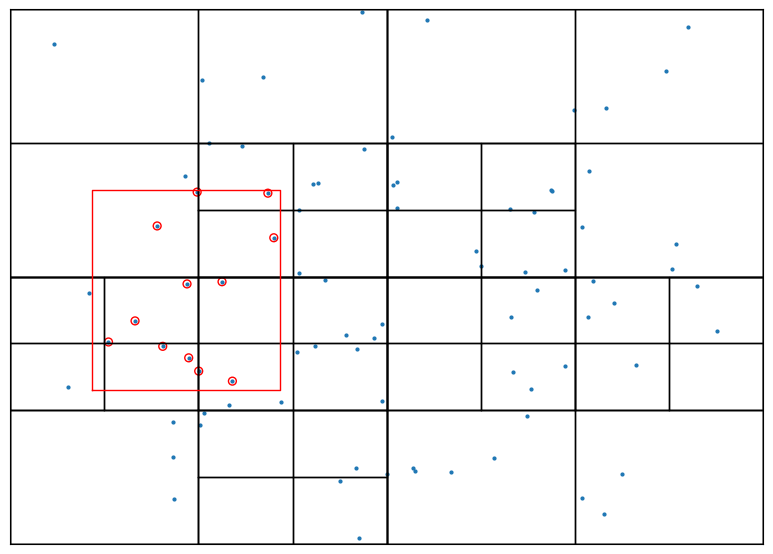

Source code (Python):
#!/usr/bin/env python3

# [redacted]
# zdroj: Scipy
# https://scipython.com/blog/quadtrees-2-implementation-in-python/


import numpy as np

class Point:
    """A point located at (x,y) in 2D space.

    Each Point object may be associated with a payload object.

    """

    def __init__(self, x, y, payload=None):
        self.x, self.y = x, y
        self.payload = payload

    def __repr__(self):
        return '{}: {}'.format(str((self.x, self.y)), repr(self.payload))
    def __str__(self):
        return 'P({:.2f}, {:.2f})'.format(self.x, self.y)

    def distance_to(self, other):
        try:
            other_x, other_y = other.x, other.y
        except AttributeError:
            other_x, other_y = other
        return np.hypot(self.x - other_x, self.y - other_y)

class Rect:
    """A rectangle centred at (cx, cy) with width w and height h."""

    def __init__(self, cx, cy, w, h):
        self.cx, self.cy = cx, cy
        self.w, self.h = w, h
        self.west_edge, self.east_edge = cx - w/2, cx + w/2
        self.north_edge, self.south_edge = cy - h/2, cy + h/2

    def __repr__(self):
        return str((self.west_edge, self.east_edge, self.north_edge,
                    self.south_edge))

    def __str__(self):
        return '({:.2f}, {:.2f}, {:.2f}, {:.2f})'.format(self.west_edge,
                                                         self.north_edge, self.east_edge, self.south_edge)

    def contains(self, point):
        """Is point (a Point object or (x,y) tuple) inside this Rect?"""

        try:
            point_x, point_y = point.x, point.y
        except AttributeError:
            point_x, point_y = point

        return (point_x >= self.west_edge and
                point_x <  self.east_edge and
                point_y >= self.north_edge and
                point_y < self.south_edge)

    def intersects(self, other):
        """Does Rect object other interesect this Rect?"""
        return not (other.west_edge > self.east_edge or
                    other.east_edge < self.west_edge or
                    other.north_edge > self.south_edge or
                    other.south_edge < self.north_edge)

    def draw(self, ax, c='k', lw=1, **kwargs):
        x1, y1 = self.west_edge, self.north_edge
        x2, y2 = self.east_edge, self.south_edge
        ax.plot([x1,x2,x2,x1,x1],[y1,y1,y2,y2,y1], c=c, lw=lw, **kwargs)


class QuadTree:
    """A class implementing a quadtree."""

    def __init__(self, boundary, max_points=4, depth=0):
        """Initialize this node of the quadtree.

        boundary is a Rect object defining the region from which points are
        placed into this node; max_points is the maximum number of points the
        node can hold before it must divide (branch into four more nodes);
        depth keeps track of how deep into the quadtree this node lies.

        """

        self.boundary = boundary
        self.max_points = max_points
        self.points = []
        self.depth = depth
        # A flag to indicate whether this node has divided (branched) or not.
        self.divided = False

    def __str__(self):
        """Return a string representation of this node, suitably formatted."""
        sp = ' ' * self.depth * 2
        s = str(self.boundary) + '\n'
        s += sp + ', '.join(str(point) for point in self.points)
        if not self.divided:
            return s
        return s + '\n' + '\n'.join([
            sp + 'nw: ' + str(self.nw), sp + 'ne: ' + str(self.ne),
            sp + 'se: ' + str(self.se), sp + 'sw: ' + str(self.sw)])

    def divide(self):
        """Divide (branch) this node by spawning four children nodes."""

        cx, cy = self.boundary.cx, self.boundary.cy
        w, h = self.boundary.w / 2, self.boundary.h / 2
        # The boundaries of the four children nodes are "northwest",
        # "northeast", "southeast" and "southwest" quadrants within the
        # boundary of the current node.
        self.nw = QuadTree(Rect(cx - w/2, cy - h/2, w, h),
                           self.max_points, self.depth + 1)
        self.ne = QuadTree(Rect(cx + w/2, cy - h/2, w, h),
                           self.max_points, self.depth + 1)
        self.se = QuadTree(Rect(cx + w/2, cy + h/2, w, h),
                           self.max_points, self.depth + 1)
        self.sw = QuadTree(Rect(cx - w/2, cy + h/2, w, h),
                           self.max_points, self.depth + 1)
        self.divided = True

    def insert(self, point):
        """Try to insert Point point into this QuadTree."""

        if not self.boundary.contains(point):
            # The point does not lie inside boundary: bail.
            return False
        if len(self.points) < self.max_points:
            # There's room for our point without dividing the QuadTree.
            self.points.append(point)
            return True

        # No room: divide if necessary, then try the sub-quads.
        if not self.divided:
            self.divide()

        return (self.ne.insert(point) or
                self.nw.insert(point) or
                self.se.insert(point) or
                self.sw.insert(point))

    def query(self, boundary, found_points):
        """Find the points in the quadtree that lie within boundary."""

        if not self.boundary.intersects(boundary):
            # If the domain of this node does not intersect the search
            # region, we don't need to look in it for points.
            return False

        # Search this node's points to see if they lie within boundary ...
        for point in self.points:
            if boundary.contains(point):
                found_points.append(point)
        # ... and if this node has children, search them too.
        if self.divided:
            self.nw.query(boundary, found_points)
            self.ne.query(boundary, found_points)
            self.se.query(boundary, found_points)
            self.sw.query(boundary, found_points)
        return found_points


    def query_circle(self, boundary, centre, radius, found_points):
        """Find the points in the quadtree that lie within radius of centre.

        boundary is a Rect object (a square) that bounds the search circle.
        There is no need to call this method directly: use query_radius.

        """

        if not self.boundary.intersects(boundary):
            # If the domain of this node does not intersect the search
            # region, we don't need to look in it for points.
            return False

        # Search this node's points to see if they lie within boundary
        # and also lie within a circle of given radius around the centre point.
        for point in self.points:
            if (boundary.contains(point) and
                    point.distance_to(centre) <= radius):
                found_points.append(point)

        # Recurse the search into this node's children.
        if self.divided:
            self.nw.query_circle(boundary, centre, radius, found_points)
            self.ne.query_circle(boundary, centre, radius, found_points)
            self.se.query_circle(boundary, centre, radius, found_points)
            self.sw.query_circle(boundary, centre, radius, found_points)
        return found_points

    def query_radius(self, centre, radius, found_points):
        """Find the points in the quadtree that lie within radius of centre."""

        # First find the square that bounds the search circle as a Rect object.
        boundary = Rect(*centre, 2*radius, 2*radius)
        return self.query_circle(boundary, centre, radius, found_points)


    def __len__(self):
        """Return the number of points in the quadtree."""

        npoints = len(self.points)
        if self.divided:
            npoints += len(self.nw)+len(self.ne)+len(self.se)+len(self.sw)
        return npoints

    def draw(self, ax):
        """Draw a representation of the quadtree on Matplotlib Axes ax."""

        self.boundary.draw(ax)
        if self.divided:
            self.nw.draw(ax)
            self.ne.draw(ax)
            self.se.draw(ax)
            self.sw.draw(ax)


### TASK ###
"""
In the following test, the domain is populated with points from a two-dimensional normal distribution. 
These are stored in a quadtree which is then queried for points that fall within a rectangle 
defined by Rect(140, 190, 150, 150). 
This query is efficient in that it onlyt examines nodes whose boundaries intersect with the search area, 
ignoring those containg only points which lie outside it. 
The found points are highlighted in red in the figure below.
"""


import numpy as np
import matplotlib.pyplot as plt
# from quadtree import Point, Rect, QuadTree
from matplotlib import gridspec

DPI = 72
np.random.seed(60)

width, height = 600, 400

N = 100
coords = np.random.randn(N, 2) * height/3 + (width/2, height/2)
points = [Point(*coord) for coord in coords]

domain = Rect(width/2, height/2, width, height)
qtree = QuadTree(domain, 3)
for point in points:
    qtree.insert(point)

print('Number of points in the domain =', len(qtree))

fig = plt.figure(figsize=(700/DPI, 500/DPI), dpi=DPI)
ax = plt.subplot()
ax.set_xlim(0, width)
ax.set_ylim(0, height)
qtree.draw(ax)

ax.scatter([p.x for p in points], [p.y for p in points], s=4)
ax.set_xticks([])
ax.set_yticks([])

region = Rect(140, 190, 150, 150)
found_points = []
qtree.query(region, found_points)
print('Number of found points =', len(found_points))

ax.scatter([p.x for p in found_points], [p.y for p in found_points],
           facecolors='none', edgecolors='r', s=32)

region.draw(ax, c='r')

# ax.invert_yaxis()
# plt.tight_layout()
# plt.savefig('search-quadtree.png', DPI=72)
# plt.show()